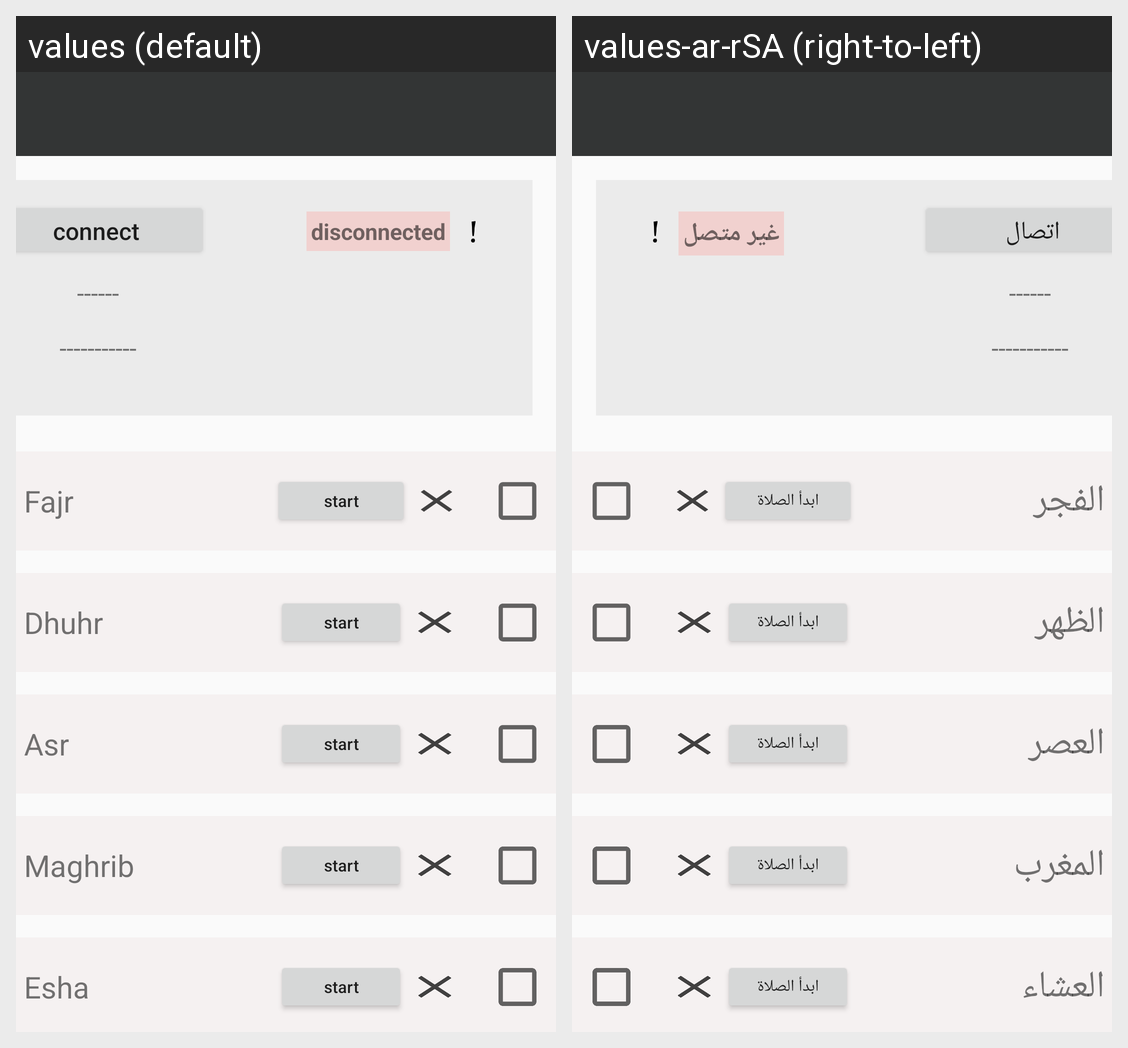

The Android screen above is rendered under two locales of the same app. Produce the string resources it draws, with the default and per-locale values.
Android screen res/layout/activity_main.xml rendered under 2 locales, left to right: values (default), values-ar-rSA (right-to-left). Device: Nexus 5 (rendered at 1080×1920; each locale shown at half size, 540×960, under a caption strip naming it); theme AppTheme.
Strings drawn on this screen, with the default value and each locale's value (text and hints the layout hard-codes, and strings that could not be matched under every locale, appear in the picture but are not listed):

prayer_1
  values: Fajr
  values-ar-rSA: الفجر

prayer_btn_not_done
  values: start
  values-ar-rSA: ابدأ الصلاة

prayer_2
  values: Dhuhr
  values-ar-rSA: الظهر

prayer_3
  values: Asr
  values-ar-rSA: العصر

prayer_4
  values: Maghrib
  values-ar-rSA: المغرب

prayer_5
  values: Esha
  values-ar-rSA: العشاء

BTstatus_disconnected
  values: disconnected
  values-ar-rSA: غير متصل

connectBtn
  values: connect
  values-ar-rSA: اتصال
